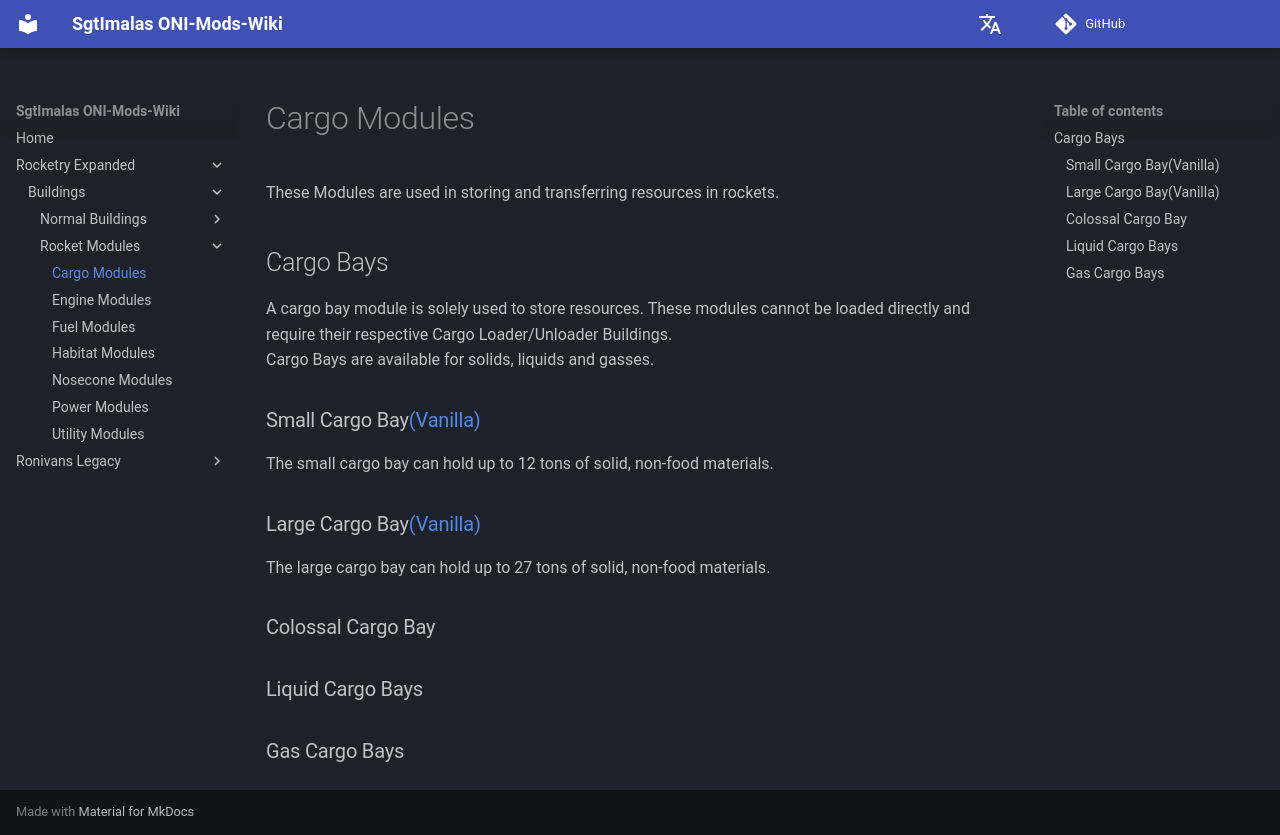

repository: Sgt-Imalas/Wiki · page: Rocketry Expanded/Buildings/Rocket Modules/CargoModules/index.html · generator: mkdocs

# Cargo Modules

These Modules are used in storing and transferring resources in rockets.

## Cargo Bays

A cargo bay module is solely used to store resources. These modules cannot be loaded directly and require their respective Cargo Loader/Unloader Buildings.<br>
Cargo Bays are available for solids, liquids and gasses.

### Small Cargo Bay[(Vanilla)](<https://oxygennotincluded.wiki.gg/wiki/Cargo_Bay_(Spaced_Out)>)

The small cargo bay can hold up to 12 tons of solid, non-food materials.

### Large Cargo Bay[(Vanilla)](https://oxygennotincluded.wiki.gg/wiki/Large_Cargo_Bay)

The large cargo bay can hold up to 27 tons of solid, non-food materials.

### Colossal Cargo Bay

### Liquid Cargo Bays

### Gas Cargo Bays
